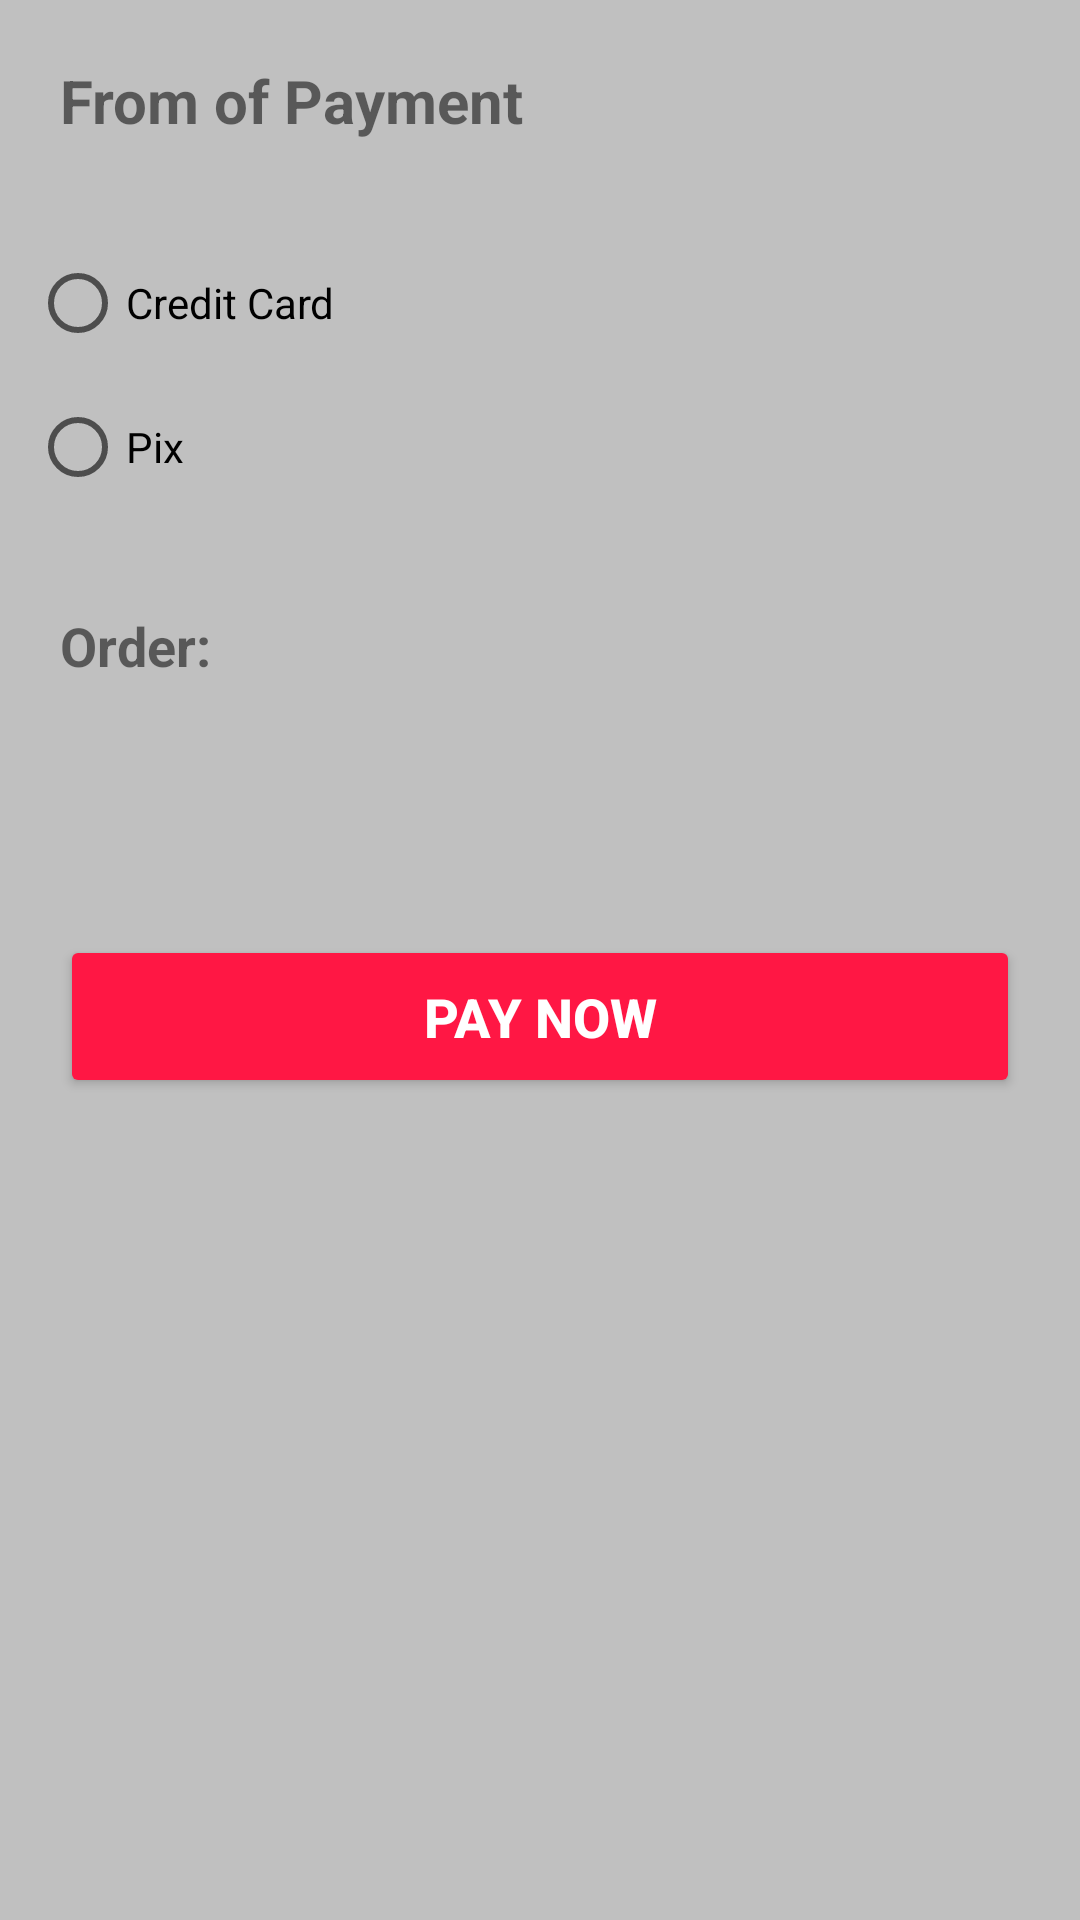

The Android layout XML behind this screen, and the referenced resources:
<!-- AndroidManifest.xml: application theme Theme.TrabalhoApp2 -->
<!-- res/layout/activity_payment.xml -->
<?xml version="1.0" encoding="utf-8"?>
<LinearLayout xmlns:android="http://schemas.android.com/apk/res/android"
    xmlns:app="http://schemas.android.com/apk/res-auto"
    xmlns:tools="http://schemas.android.com/tools"
    android:layout_width="match_parent"
    android:layout_height="match_parent"
    android:orientation="vertical"
    android:background="@color/cinza"
    tools:context=".Payment">

    <TextView
        android:layout_width="match_parent"
        android:layout_height="wrap_content"
        android:text="From of Payment"
        android:textSize="20dp"
        android:textStyle="bold"
        android:layout_margin="20dp"/>

    <RadioGroup
        android:layout_width="match_parent"
        android:layout_height="wrap_content"
        android:orientation="vertical"
        android:layout_margin="10dp">

        <RadioButton
            android:id="@+id/btCreditCard"
            android:layout_width="wrap_content"
            android:layout_height="wrap_content"
            android:text="Credit Card"/>

        <RadioButton
            android:id="@+id/btPix"
            android:layout_width="wrap_content"
            android:layout_height="wrap_content"
            android:text="Pix"/>

    </RadioGroup>

    <EditText
        android:id="@+id/editPix"
        android:layout_width="match_parent"
        android:layout_height="wrap_content"
        android:text="Call phone or email"
        android:background="@color/white"
        android:padding="15dp"
        android:layout_margin="20dp"
        android:maxLines="1"
        android:visibility="gone"
        android:inputType="textEmailAddress"/>
    
    <TextView
        android:layout_width="wrap_content"
        android:layout_height="wrap_content"
        android:text="Order:"
        android:textSize="18sp"
        android:textStyle="bold"
        android:layout_marginHorizontal="20dp"
        android:layout_marginTop="20dp"/>

    <TextView
        android:id="@+id/txtTotal"
        android:layout_width="wrap_content"
        android:layout_height="wrap_content"
        android:text=""
        android:textColor="@color/dark_gray"
        android:textSize="18sp"
        android:textStyle="bold"
        android:gravity="start"
        android:layout_margin="20dp"/>
    
    <Button
        android:id="@+id/btPay"
        android:layout_width="match_parent"
        android:layout_height="wrap_content"
        android:text="Pay Now"
        android:textSize="18sp"
        android:textColor="@color/white"
        android:textStyle="bold"
        android:padding="15dp"
        app:cornerRadius="15dp"
        android:backgroundTint="@color/red"
        android:layout_margin="20dp"/>


</LinearLayout>
<!-- resources referenced by this layout -->
<resources>
  <color name="cinza">#C0C0C0</color>
  <color name="dark_gray">#9e9e9e</color>
  <color name="red">#ff1744</color>
  <color name="white">#FFFFFFFF</color>
  <style name="Theme.TrabalhoApp2" parent="Base.Theme.TrabalhoApp2" />
  <style name="Base.Theme.TrabalhoApp2" parent="Theme.MaterialComponents.DayNight.NoActionBar">
          
          
          <item name="colorSecondaryVariant">@color/red</item>
          <item name="colorSecondary">@color/red</item>
      </style>
</resources>
